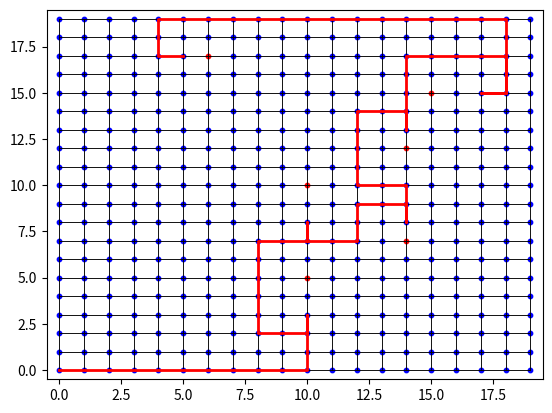

Python code for this plot:
import math
import matplotlib.pyplot as plt
import heapq


class GridGraph:
	def __init__(self, rows, cols):
		self.rows = rows
		self.cols = cols
		self.grid = {}
		self.weights = {}
		self.default_weight = 10
		self.attributes = {}
		self.directions = {
			'N': (0, 1),
			'S': (0, -1),
			'W': (-1, 0),
			'E': (1, 0)
		}

		# Create vertices for each cell in the grid
		for row in range(self.rows):
			for col in range(self.cols):
				vertex = (row, col)
				self.grid[vertex] = []
				self.attributes[vertex] = {'obstacle': False, 'side': None, 'wall': False}

				# Connect the cell to its neighbors (up, down, left, right)
				for row_offset, col_offset in [(-1, 0), (1, 0), (0, -1), (0, 1)]:
					neighbor_row = row + row_offset
					neighbor_col = col + col_offset
					neighbor_vertex = (neighbor_row, neighbor_col)
					if (
							neighbor_row >= 0 and neighbor_row < self.rows and neighbor_col >= 0 and neighbor_col < self.cols):
						self.grid[vertex].append(neighbor_vertex)
						self.weights[(vertex, neighbor_vertex)] = self.default_weight

	# Add an attribute('Obstacle') to a vertex and the side of the target, also update the weights of the edges of the obstacle vertex to infinity
	def add_attribute(self, vertex, attribute, side, obstacleID):
		if attribute == 'obstacle':
			self.attributes[vertex] = {'obstacle': True, 'obstacleID': obstacleID}
			self.attributes[vertex[0] + 1, vertex[1]] = {'wall': True}
			self.attributes[vertex[0], vertex[1] - 1] = {'wall': True}
			self.attributes[vertex[0] + 1, vertex[1] - 1] = {'wall': True}
			if side:
				self.attributes[vertex]['side'] = side
			for neighbor in self.grid[vertex]:
				self.weights[(vertex, neighbor)] = float('inf')
				self.weights[(neighbor, vertex)] = float('inf')
			for neighbor in self.grid[vertex[0] + 1, vertex[1]]:
				self.weights[((vertex[0] + 1, vertex[1]), neighbor)] = float('inf')
				self.weights[(neighbor, (vertex[0] + 1, vertex[1]))] = float('inf')
			for neighbor in self.grid[vertex[0], vertex[1] - 1]:
				self.weights[((vertex[0], vertex[1] - 1), neighbor)] = float('inf')
				self.weights[(neighbor, (vertex[0], vertex[1] - 1))] = float('inf')
			for neighbor in self.grid[vertex[0] + 1, vertex[1] - 1]:
				self.weights[((vertex[0] + 1, vertex[1] - 1), neighbor)] = float('inf')
				self.weights[(neighbor, (vertex[0] + 1, vertex[1] - 1))] = float('inf')


	def get_edge_weights(self, vertex):
		edge_weights = {}
		for neighbor in self.grid[vertex]:
			edge = (vertex, neighbor)
			if edge in self.weights:
				edge_weights[neighbor] = self.weights[edge]
			else:
				edge_weights[neighbor] = self.default_weight
		return edge_weights

	def get_neighbors(self, vertex):
		return self.grid[vertex]

	def get_obstacle_side_node(self, obstacle_vertex):
		side = self.attributes[obstacle_vertex]['side']
		row, col = obstacle_vertex
		if side == 'N':
			self.attributes[(row - 1, col + 1)]['wall'] = True
			self.attributes[(row + 1, col + 1)]['wall'] = True
			for neighbor in self.grid[(row - 1, col + 1)]:
				self.weights[((row - 1, col + 1), neighbor)] = float('inf')
				self.weights[(neighbor, (row - 1, col + 1))] = float('inf')
			for neighbor in self.grid[(row + 1, col + 1)]:
				self.weights[((row + 1, col + 1), neighbor)] = float('inf')
				self.weights[(neighbor, (row + 1, col + 1))] = float('inf')
			return (row, col + 1)
		elif side == 'S':
			self.attributes[(row - 1, col - 2)]['wall'] = True
			self.attributes[(row + 1, col - 2)]['wall'] = True
			for neighbor in self.grid[(row - 1, col - 2)]:
				self.weights[((row - 1, col - 2), neighbor)] = float('inf')
				self.weights[(neighbor, (row - 1, col - 2))] = float('inf')
			for neighbor in self.grid[(row + 1, col - 2)]:
				self.weights[((row + 1, col - 2), neighbor)] = float('inf')
				self.weights[(neighbor, (row + 1, col - 2))] = float('inf')
			return (row, col - 2)
		elif side == 'E':
			self.attributes[(row + 2, col + 1)]['wall'] = True
			self.attributes[(row + 2, col - 1)]['wall'] = True
			for neighbor in self.grid[(row + 2, col + 1)]:
				self.weights[((row + 2, col + 1), neighbor)] = float('inf')
				self.weights[(neighbor, (row + 2, col + 1))] = float('inf')
			for neighbor in self.grid[(row + 2, col - 1)]:
				self.weights[((row + 2, col - 1), neighbor)] = float('inf')
				self.weights[(neighbor, (row + 2, col - 1))] = float('inf')
			return (row + 2, col)
		elif side == 'W':
			self.attributes[(row - 1, col + 1)]['wall'] = True
			self.attributes[(row - 1, col - 1)]['wall'] = True
			for neighbor in self.grid[(row - 1, col + 1)]:
				self.weights[((row - 1, col + 1), neighbor)] = float('inf')
				self.weights[(neighbor, (row - 1, col + 1))] = float('inf')
			for neighbor in self.grid[(row - 1, col - 1)]:
				self.weights[((row - 1, col - 1), neighbor)] = float('inf')
				self.weights[(neighbor, (row - 1, col - 1))] = float('inf')
			return (row - 1, col)
		else:
			return None

	def get_goals(self, obstacle_vertices):
		return [self.get_obstacle_side_node(obstacle_vertex) for obstacle_vertex in obstacle_vertices]

	def get_obstacle_vertices(self):
		return [vertex for vertex, attributes in self.attributes.items() if attributes.get('obstacle')]

	def get_side_vertex(self, vertex):
		if 'side' in self.attributes[vertex]:
			side = self.attributes[vertex]['side']
			row_offset, col_offset = self.directions[side]
			return (vertex[0] + row_offset, vertex[1] + col_offset)
		else:
			return None

	def euclidean_distance(self, vertex1, vertex2):
		x1, y1 = vertex1
		x2, y2 = vertex2
		return math.sqrt((x1 - x2) ** 2 + (y1 - y2) ** 2)

	def manhattan_distance(self, vertex1, vertex2):
		x1, y1 = vertex1
		x2, y2 = vertex2
		return abs(x1 - x2) + abs(y1 - y2)

	def plot(self, path=None):
		x_coords = [vertex[0] for vertex in self.grid.keys()]
		y_coords = [vertex[1] for vertex in self.grid.keys()]

		for vertex, neighbors in self.grid.items():
			for neighbor in neighbors:
				x1, y1 = vertex
				x2, y2 = neighbor
				plt.plot([x1, x2], [y1, y2], 'k-', lw=0.5)

		if path is not None:
			path_x = [vertex[0] for vertex in path]
			path_y = [vertex[1] for vertex in path]
			plt.plot(path_x, path_y, 'r-', lw=2)

		obstacle_x = []
		obstacle_y = []
		other_x = []
		other_y = []
		for vertex in self.grid.keys():
			if self.attributes.get(vertex, {}).get('obstacle'):
				obstacle_x.append(vertex[0])
				obstacle_y.append(vertex[1])
			else:
				other_x.append(vertex[0])
				other_y.append(vertex[1])

		plt.scatter(obstacle_x, obstacle_y, s=10, c='r')
		plt.scatter(other_x, other_y, s=10, c='b')
		plt.xlim(-0.5, self.rows - 0.5)
		plt.ylim(-0.5, self.cols - 0.5)
		plt.show()

	def get_attributes(self, vertex):
		return self.attributes[vertex]

	def a_star(self, start, goal):
		def heuristic(vertex):
			return self.euclidean_distance(vertex, goal)

		visited = set()
		heap = [(0, start, None, None)]
		came_from = {}
		g_score = {start: 0}

		while heap:
			current_cost, current, previous, previous_direction = heapq.heappop(heap)
			if current == goal:
				return self.reconstruct_path(came_from, start, current)
			visited.add(current)
			for neighbor in self.grid[current]:
				if neighbor in visited:
					continue
				cost = g_score[current] + self.weights.get((current, neighbor), self.default_weight)
				direction = (neighbor[0] - current[0], neighbor[1] - current[1])
				if previous is not None and direction != previous_direction:
					cost += 2
				if neighbor not in g_score or cost < g_score[neighbor]:
					g_score[neighbor] = cost
					priority = cost + heuristic(neighbor)
					heapq.heappush(heap, (priority, neighbor, current, direction))
					came_from[neighbor] = current
		return None

	def reconstruct_path(self, came_from, start, current):
		path = [current]
		while current != start:
			current = came_from[current]
			path.append(current)
		return list(reversed(path))

	# loop a_star search for each obstacle side node and return the shortest path
	def get_shortest_path(self, start, goals):
		paths = []
		for goal in goals:
			path = self.a_star(start, goal)
			if path is not None:
				paths.append(path)
		if paths:
			return min(paths, key=len)
		else:
			return None

	def a_star_search_multiple_obstacles(self, start, goals):

		final_path = []
		while True:
			path = self.get_shortest_path(start, goals)
			if path is None:
				break
			final_path.extend(path)
			start = path[-1]
			goals.remove(path[-1])
		return final_path

	# function to caluclate how many nodes traveled in a straight line before changing direction

	def summarize_path(self,path):
		commands = []
		for i in range(len(path) - 1):
			x1, y1 = path[i]
			x2, y2 = path[i + 1]
			dx = x2 - x1
			dy = y2 - y1
			distance = math.sqrt(dx ** 2 + dy ** 2)
			if dy > 0 and abs(dy) >= abs(dx):
				direction = "North"
			elif dy < 0 and abs(dy) >= abs(dx):
				direction = "South"
			elif dx > 0 and abs(dx) >= abs(dy):
				direction = "East"
			elif dx < 0 and abs(dx) >= abs(dy):
				direction = "West"
			else:
				continue
			commands.append([direction, round(distance, 2)])
		return commands

	def movement_instructions(self, commands, current_direction):
		counter = 0
		instruction_list = []
		for command in commands:
			if command[0] == current_direction:
				counter += 1
			else:
				instruction_list.append(['W', counter])
				instruction_list.append([self.check_next_direction(current_direction, command[0]), 1])
				current_direction = command[0]
				counter = 0
		return instruction_list


	def check_next_direction(self, current_direction, next_direction):
		if current_direction == "North" and next_direction == "East":
			return "Right"
		elif current_direction == "North" and next_direction == "West":
			return "Left"
		elif current_direction == "South" and next_direction == "East":
			return "Left"
		elif current_direction == "South" and next_direction == "West":
			return "Right"
		elif current_direction == "East" and next_direction == "North":
			return "Left"
		elif current_direction == "East" and next_direction == "South":
			return "Right"
		elif current_direction == "West" and next_direction == "North":
			return "Right"
		elif current_direction == "West" and next_direction == "South":
			return "Left"
		else:
			return "180 Turn"



grid_graph = GridGraph(20, 20)
grid_graph.add_attribute((10, 5), 'obstacle', 'S', 1)
grid_graph.add_attribute((14, 7), 'obstacle', 'N', 2)
grid_graph.add_attribute((6, 17), 'obstacle', 'W', 3)
grid_graph.add_attribute((15, 15), 'obstacle', 'E', 4)
grid_graph.add_attribute((10, 10), 'obstacle', 'S', 5)
grid_graph.add_attribute((14, 12), 'obstacle', 'N', 6)

print(grid_graph.get_obstacle_vertices())
print(grid_graph.get_goals(grid_graph.get_obstacle_vertices()))
# print(grid_graph.get_shortest_path((0, 0), grid_graph.get_obstacle_side_nodes(grid_graph.get_obstacle_vertices())))
grid_graph.plot(
	path=grid_graph.a_star_search_multiple_obstacles((0, 0), grid_graph.get_goals(grid_graph.get_obstacle_vertices())))
print(grid_graph.a_star_search_multiple_obstacles((0, 0), grid_graph.get_goals(
	grid_graph.get_obstacle_vertices())))
#
# print(grid_graph.get_edge_weights((13,8)))
# print(grid_graph.get_edge_weights((14,6)))
# print(grid_graph.get_edge_weights((15,6)))
# print(grid_graph.get_edge_weights((15,7)))

path = grid_graph.a_star_search_multiple_obstacles((0, 0), grid_graph.get_goals(grid_graph.get_obstacle_vertices()))
# threshold_angle = 45
# previous_direction = (1, 1)  # arbitrary initial value
# for i in range(1, len(path)):
# 	current_direction = (path[i][0] - path[i - 1][0], path[i][1] - path[i - 1][1])
# 	turn_type = grid_graph.calculate_turn_type(previous_direction, current_direction, threshold_angle)
# 	print(f"From {path[i - 1]} to {path[i]}: {turn_type}")
# 	previous_direction = current_direction
print(grid_graph.summarize_path(path))

print(grid_graph.movement_instructions(grid_graph.summarize_path(path), "North"))